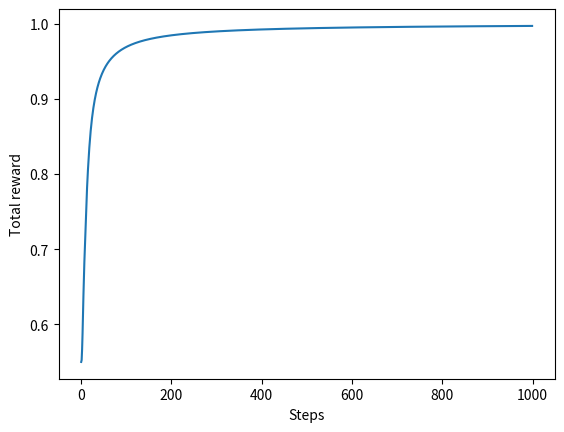

Reproduce this figure in Python.
import numpy as np
import matplotlib.pyplot as plt


class NonStatBandit:
    def __init__(self, arms=10) -> None:
        self.arms = arms
        self.rates = np.random.rand(arms)
    
    def play(self, arm):
        rate = self.rates[arm]
        self.rates += 0.1 * np.random.rand(self.arms)   # 노이즈 추가
        if rate > np.random.rand():
            return 1
        else:
            return 0


class AlphaAgent:
    def __init__(self, epsilon, alpha, actions=10):
        self.epsilon = epsilon
        self.Qs = np.zeros(actions)
        self.alpha = alpha

    def update(self, action, reward):
        # alpha로 갱신
        self.Qs[action] += (reward - self.Qs[action]) * self.alpha
    
    def get_action(self):
        if np.random.rand() < self.epsilon:
            return np.random.randint(0, len(self.Qs))
        return np.argmax(self.Qs)
    

if __name__ == "__main__":
    runs = 200
    steps = 1000
    epsilon = 0.1
    all_rates = np.zeros((runs, steps))

    for run in range(runs):
        bandit = NonStatBandit()
        agent = AlphaAgent(epsilon, 0.8)
        total_reward = 0
        rates = []          # 승률

        for step in range(steps):
            action = agent.get_action()
            reward = bandit.play(action)
            agent.update(action, reward)
            total_reward += reward
            rates.append(total_reward / (step + 1))
        
        all_rates[run] = rates
    
    avg_rates = np.average(all_rates, axis=0)

    # 그래프 그리기: 단계별 보상 총합
    plt.ylabel('Total reward')
    plt.xlabel('Steps')
    plt.plot(avg_rates)
    plt.show()